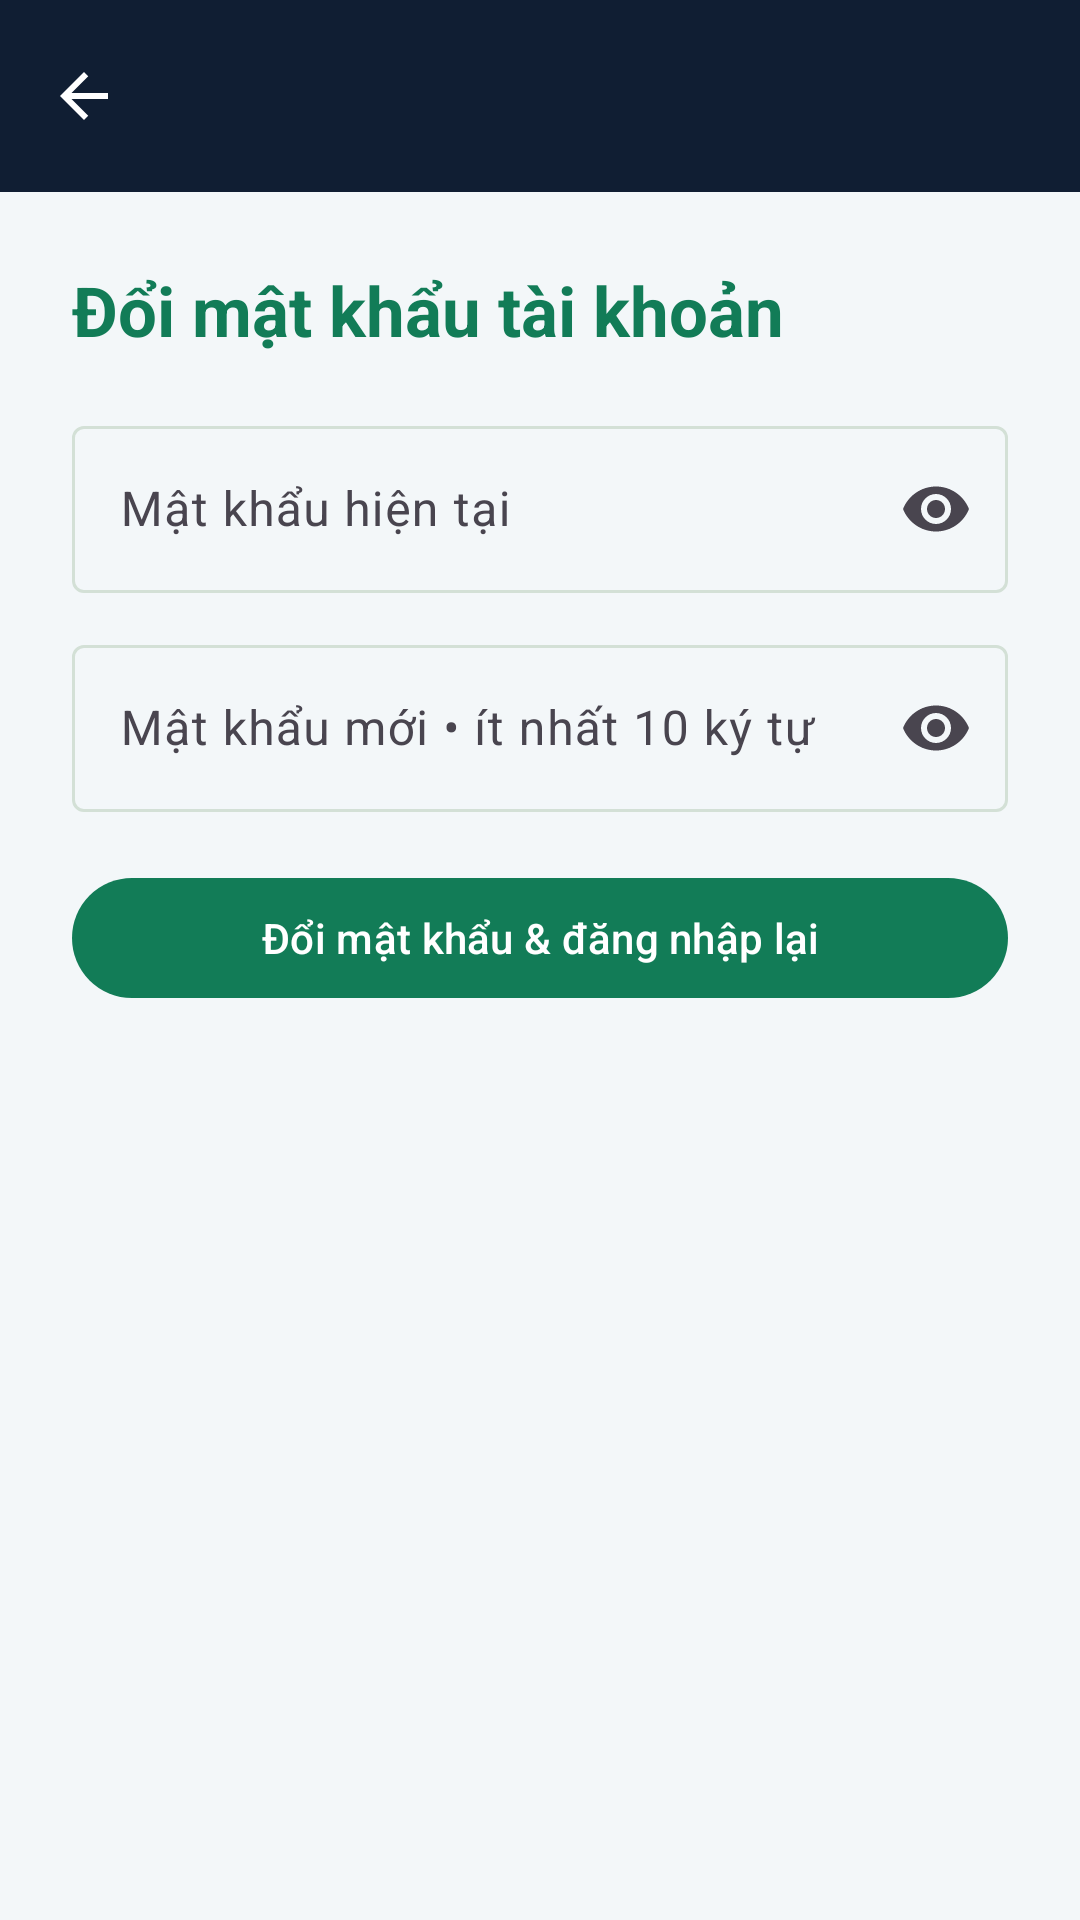

Write the Android layout XML for this screen, with the resource values it uses.
<!-- AndroidManifest.xml: application theme Theme.CourtMatePickleballCourtManager -->
<!-- res/layout/activity_change_password.xml -->
<?xml version="1.0" encoding="utf-8"?>
<LinearLayout xmlns:android="http://schemas.android.com/apk/res/android"
    xmlns:app="http://schemas.android.com/apk/res-auto"
    android:layout_width="match_parent" android:layout_height="match_parent"
    android:background="@color/colorBackground" android:orientation="vertical">
    <include layout="@layout/toolbar" />
    <LinearLayout android:layout_width="match_parent" android:layout_height="wrap_content"
        android:padding="24dp" android:orientation="vertical">
        <TextView android:layout_width="match_parent" android:layout_height="wrap_content"
            android:text="Đổi mật khẩu tài khoản" android:textColor="@color/colorPrimary"
            android:textSize="23sp" android:textStyle="bold" />
        <com.google.android.material.textfield.TextInputLayout
            android:layout_width="match_parent" android:layout_height="wrap_content"
            android:layout_marginTop="18dp" android:hint="Mật khẩu hiện tại" app:endIconMode="password_toggle">
            <com.google.android.material.textfield.TextInputEditText
                android:id="@+id/currentPassword" android:layout_width="match_parent"
                android:layout_height="wrap_content" android:inputType="textPassword" />
        </com.google.android.material.textfield.TextInputLayout>
        <com.google.android.material.textfield.TextInputLayout
            android:layout_width="match_parent" android:layout_height="wrap_content"
            android:layout_marginTop="12dp" android:hint="Mật khẩu mới • ít nhất 10 ký tự"
            app:endIconMode="password_toggle">
            <com.google.android.material.textfield.TextInputEditText
                android:id="@+id/newPassword" android:layout_width="match_parent"
                android:layout_height="wrap_content" android:inputType="textPassword" />
        </com.google.android.material.textfield.TextInputLayout>
        <com.google.android.material.button.MaterialButton
            android:id="@+id/changePasswordSubmit" android:layout_width="match_parent"
            android:layout_height="wrap_content" android:layout_marginTop="18dp"
            android:text="Đổi mật khẩu &amp; đăng nhập lại" />
    </LinearLayout>
</LinearLayout>
<!-- res/layout/toolbar.xml (included above) -->
<?xml version="1.0" encoding="utf-8"?>
<com.google.android.material.appbar.MaterialToolbar xmlns:android="http://schemas.android.com/apk/res/android"
    xmlns:app="http://schemas.android.com/apk/res-auto"
    xmlns:tools="http://schemas.android.com/tools"
    android:id="@+id/toolbar"
    android:layout_width="match_parent"
    android:layout_height="?attr/actionBarSize"
    android:background="@color/cm_navy"
    android:elevation="2dp"
    android:theme="@style/ThemeOverlay.CourtMate.Toolbar"
    app:navigationIcon="@drawable/ic_arrow_back"
    app:navigationIconTint="@color/white"
    app:subtitleTextColor="@color/white_70"
    app:titleTextColor="@color/white"
    tools:ignore="Overdraw" />
<!-- resources referenced by this layout -->
<resources>
  <color name="cm_navy">#101E33</color>
  <color name="colorBackground">#F3F7F9</color>
  <color name="colorPrimary">#127C57</color>
  <color name="white">#FFFFFFFF</color>
  <color name="white_70">#B3FFFFFF</color>
  <!-- drawable ic_arrow_back (drawable) -->
  <?xml version="1.0" encoding="utf-8"?>
  <vector xmlns:android="http://schemas.android.com/apk/res/android"
      android:width="24dp"
      android:height="24dp"
      android:viewportWidth="24"
      android:viewportHeight="24">
      <path
          android:fillColor="@color/white"
          android:pathData="M20,11H7.83l5.59,-5.59L12,4l-8,8 8,8 1.41,-1.41L7.83,13H20v-2z" />
  </vector>
  <style name="ThemeOverlay.CourtMate.Toolbar" parent="ThemeOverlay.Material3">
          <item name="colorControlNormal">@color/white</item>
      </style>
  <style name="Theme.CourtMatePickleballCourtManager" parent="Base.Theme.CourtMatePickleballCourtManager" />
  <style name="Base.Theme.CourtMatePickleballCourtManager" parent="Theme.Material3.DayNight.NoActionBar">
          <item name="colorPrimary">@color/colorPrimary</item>
          <item name="colorOnPrimary">@color/colorOnPrimary</item>
          <item name="colorPrimaryContainer">@color/colorPrimaryContainer</item>
          <item name="colorOnPrimaryContainer">@color/colorOnPrimaryContainer</item>
  
          <item name="colorSecondary">@color/colorSecondary</item>
          <item name="colorOnSecondary">@color/colorOnSecondary</item>
          <item name="colorSecondaryContainer">@color/colorSecondaryContainer</item>
          <item name="colorOnSecondaryContainer">@color/colorOnSecondaryContainer</item>
  
          <item name="colorSurface">@color/colorSurface</item>
          <item name="colorSurfaceVariant">@color/colorSurfaceVariant</item>
          <item name="colorOutline">@color/colorOutline</item>
          <item name="android:colorBackground">@color/colorBackground</item>
          <item name="android:windowBackground">@color/colorBackground</item>
  
          <item name="android:statusBarColor">@color/cm_navy</item>
          <item name="android:navigationBarColor">@color/colorBackground</item>
          <item name="android:windowLightStatusBar">false</item>
          <item name="android:windowLightNavigationBar" tools:targetApi="27">true</item>
      </style>
  <color name="colorOnPrimary">#FFFFFF</color>
  <color name="colorPrimaryContainer">#D9F8EA</color>
  <color name="colorOnPrimaryContainer">#06301D</color>
  <color name="colorSecondary">#F4B942</color>
  <color name="colorOnSecondary">#2B1D00</color>
  <color name="colorSecondaryContainer">#FFE7A3</color>
  <color name="colorOnSecondaryContainer">#3A2A00</color>
  <color name="colorSurface">#FFFFFF</color>
  <color name="colorSurfaceVariant">#EBF3F6</color>
  <color name="colorOutline">#D3E0D6</color>
</resources>
